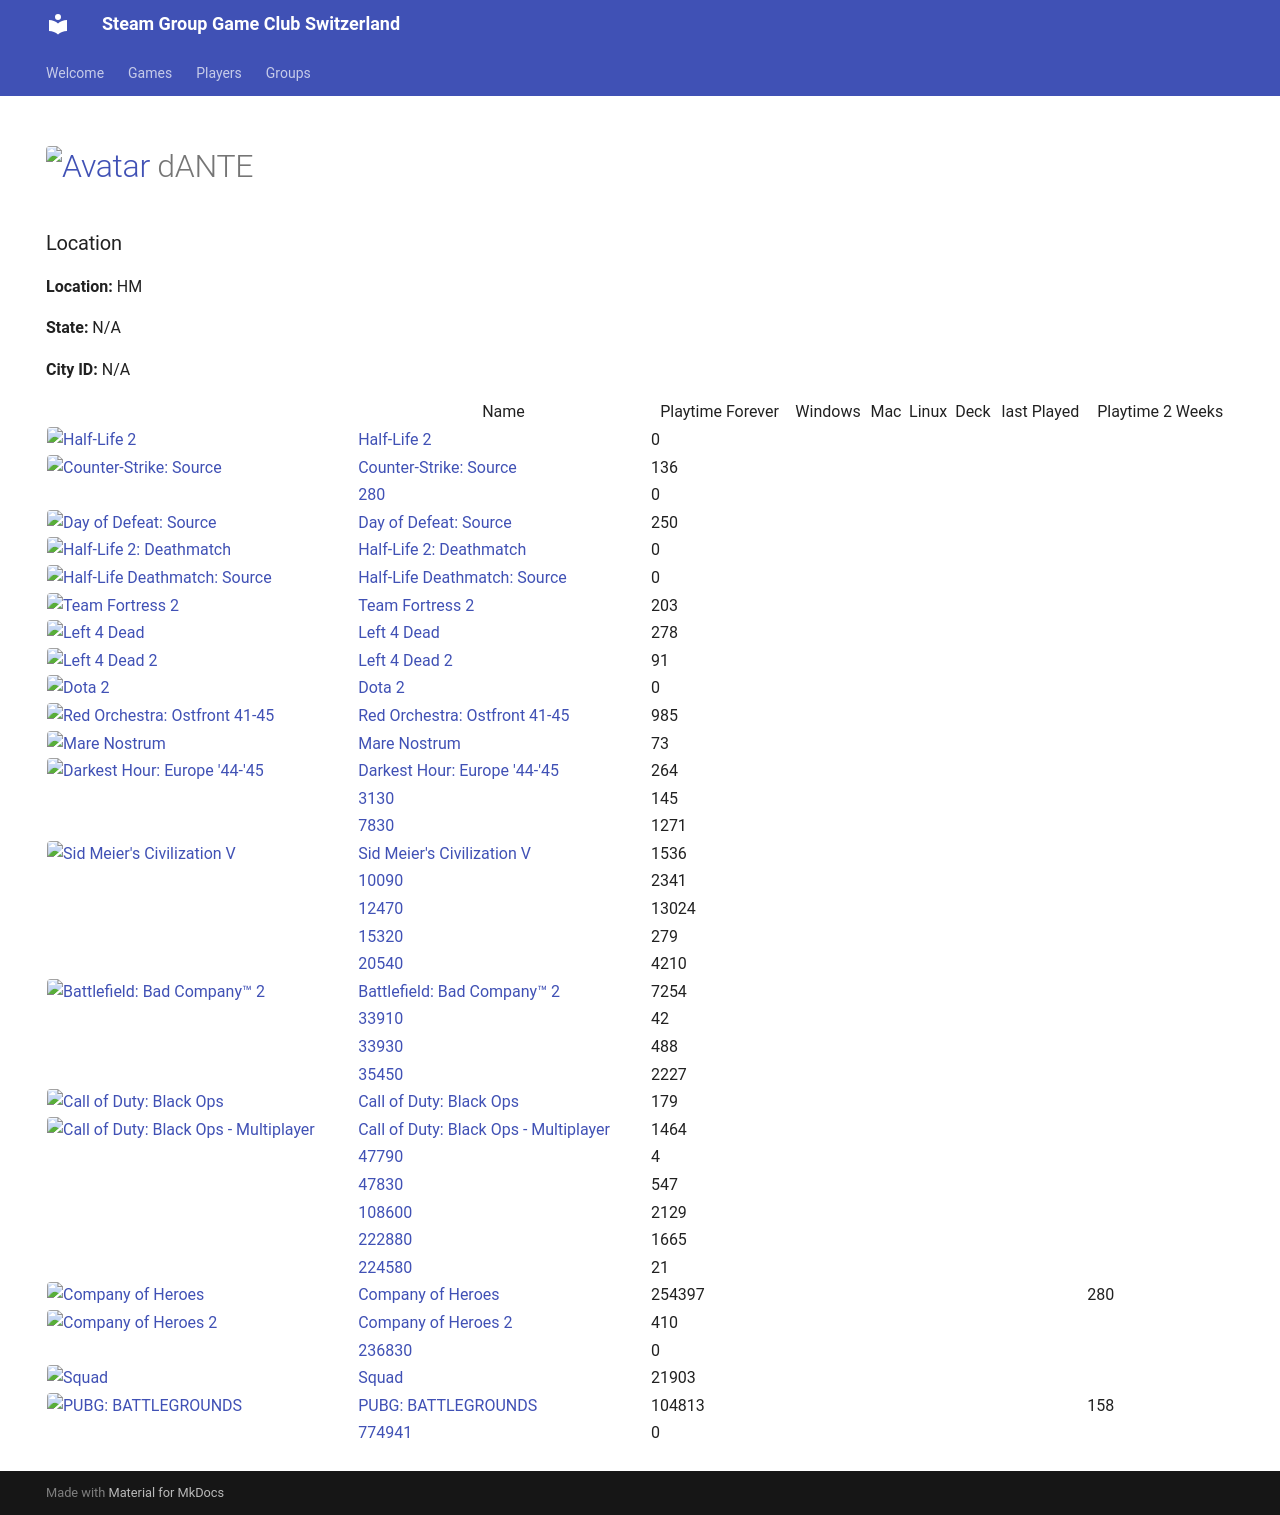

repository: Game-Club-Switzerland/steam.gameclub.ch · page: player/76561197989675888/index.html · generator: mkdocs

---
hide:
  - navigation
  - toc
---
# <a href="https://steamcommunity.com/profiles/76561197989675888/" target="_blank"><img src="https://avatars.steamstatic.com/8154b7b0191af1a6fa3ee479f1742739e6b9a894_full.jpg" alt="Avatar" style="width:48px;height:48px;border-radius:4px;"></a> dANTE

### Location

**Location:** HM

**State:** N/A

**City ID:** N/A

<table id="charts-table" class="display" style="width:100%">
        <thead>
            <tr>
                <th></th>
                <th>Name</th>
                <th>Playtime Forever</th>
                <th>Windows</th>
                <th>Mac</th>
                <th>Linux</th>
                <th>Deck</th>
                <th>last Played</th>
                <th>Playtime 2 Weeks</th>
            </tr>
        </thead>
        <tbody>
    <tr>
<td><a href="/game/220"><img src="https://media.steampowered.com/steamcommunity/public/images/apps/220/fcfb366051782b8ebf2aa297f3b746395858cb62.jpg" alt="Half-Life 2" style="width:32px;height:32px;border-radius:4px;" /></a></td>
<td><a href="/game/220">Half-Life 2</a></td>
<td>0</td>
<td></td>
<td></td>
<td></td>
<td></td>
<td></td>
<td></td><tr>
<td><a href="/game/240"><img src="https://media.steampowered.com/steamcommunity/public/images/apps/240/9052fa60c496a1c03383b27687ec50f4bf0f0e10.jpg" alt="Counter-Strike: Source" style="width:32px;height:32px;border-radius:4px;" /></a></td>
<td><a href="/game/240">Counter-Strike: Source</a></td>
<td>136</td>
<td></td>
<td></td>
<td></td>
<td></td>
<td></td>
<td></td><tr>
<td></td>
<td><a href="/game/280">280</a></td>
<td>0</td>
<td></td>
<td></td>
<td></td>
<td></td>
<td></td>
<td></td><tr>
<td><a href="/game/300"><img src="https://media.steampowered.com/steamcommunity/public/images/apps/300/062754bb5853b0534283ae27dc5d58200692b22d.jpg" alt="Day of Defeat: Source" style="width:32px;height:32px;border-radius:4px;" /></a></td>
<td><a href="/game/300">Day of Defeat: Source</a></td>
<td>250</td>
<td></td>
<td></td>
<td></td>
<td></td>
<td></td>
<td></td><tr>
<td><a href="/game/320"><img src="https://media.steampowered.com/steamcommunity/public/images/apps/320/795e85364189511f4990861b578084deef086cb1.jpg" alt="Half-Life 2: Deathmatch" style="width:32px;height:32px;border-radius:4px;" /></a></td>
<td><a href="/game/320">Half-Life 2: Deathmatch</a></td>
<td>0</td>
<td></td>
<td></td>
<td></td>
<td></td>
<td></td>
<td></td><tr>
<td><a href="/game/360"><img src="https://media.steampowered.com/steamcommunity/public/images/apps/360/40b8a62efff5a9ab356e5c56f5c8b0532c8e1aa3.jpg" alt="Half-Life Deathmatch: Source" style="width:32px;height:32px;border-radius:4px;" /></a></td>
<td><a href="/game/360">Half-Life Deathmatch: Source</a></td>
<td>0</td>
<td></td>
<td></td>
<td></td>
<td></td>
<td></td>
<td></td><tr>
<td><a href="/game/440"><img src="https://media.steampowered.com/steamcommunity/public/images/apps/440/f568912870a4684f9ec76277a1a404dda6bab213.jpg" alt="Team Fortress 2" style="width:32px;height:32px;border-radius:4px;" /></a></td>
<td><a href="/game/440">Team Fortress 2</a></td>
<td>203</td>
<td></td>
<td></td>
<td></td>
<td></td>
<td></td>
<td></td><tr>
<td><a href="/game/500"><img src="https://media.steampowered.com/steamcommunity/public/images/apps/500/428df26bc35b09319e31b1ffb712487b20b3245c.jpg" alt="Left 4 Dead" style="width:32px;height:32px;border-radius:4px;" /></a></td>
<td><a href="/game/500">Left 4 Dead</a></td>
<td>278</td>
<td></td>
<td></td>
<td></td>
<td></td>
<td></td>
<td></td><tr>
<td><a href="/game/550"><img src="https://media.steampowered.com/steamcommunity/public/images/apps/550/7d5a243f9500d2f8467312822f8af2a2928777ed.jpg" alt="Left 4 Dead 2" style="width:32px;height:32px;border-radius:4px;" /></a></td>
<td><a href="/game/550">Left 4 Dead 2</a></td>
<td>91</td>
<td></td>
<td></td>
<td></td>
<td></td>
<td></td>
<td></td><tr>
<td><a href="/game/570"><img src="https://media.steampowered.com/steamcommunity/public/images/apps/570/0bbb630d63262dd66d2fdd0f7d37e8661a410075.jpg" alt="Dota 2" style="width:32px;height:32px;border-radius:4px;" /></a></td>
<td><a href="/game/570">Dota 2</a></td>
<td>0</td>
<td></td>
<td></td>
<td></td>
<td></td>
<td></td>
<td></td><tr>
<td><a href="/game/1200"><img src="https://media.steampowered.com/steamcommunity/public/images/apps/1200/66519d69efc5b98bdafe61347db4ec8be01dff7b.jpg" alt="Red Orchestra: Ostfront 41-45" style="width:32px;height:32px;border-radius:4px;" /></a></td>
<td><a href="/game/1200">Red Orchestra: Ostfront 41-45</a></td>
<td>985</td>
<td></td>
<td></td>
<td></td>
<td></td>
<td></td>
<td></td><tr>
<td><a href="/game/1230"><img src="https://media.steampowered.com/steamcommunity/public/images/apps/1230/1e1f56340d2d98a66a9b357257be8e020fb6061f.jpg" alt="Mare Nostrum" style="width:32px;height:32px;border-radius:4px;" /></a></td>
<td><a href="/game/1230">Mare Nostrum</a></td>
<td>73</td>
<td></td>
<td></td>
<td></td>
<td></td>
<td></td>
<td></td><tr>
<td><a href="/game/1280"><img src="https://media.steampowered.com/steamcommunity/public/images/apps/1280/fb56136d0327b403e276460aca1ff0f559b02215.jpg" alt="Darkest Hour: Europe '44-'45" style="width:32px;height:32px;border-radius:4px;" /></a></td>
<td><a href="/game/1280">Darkest Hour: Europe '44-'45</a></td>
<td>264</td>
<td></td>
<td></td>
<td></td>
<td></td>
<td></td>
<td></td><tr>
<td></td>
<td><a href="/game/3130">3130</a></td>
<td>145</td>
<td></td>
<td></td>
<td></td>
<td></td>
<td></td>
<td></td><tr>
<td></td>
<td><a href="/game/7830">7830</a></td>
<td>1271</td>
<td></td>
<td></td>
<td></td>
<td></td>
<td></td>
<td></td><tr>
<td><a href="/game/8930"><img src="https://media.steampowered.com/steamcommunity/public/images/apps/8930/fbe80c4743e226f0bf65559c91b12953d4446808.jpg" alt="Sid Meier's Civilization V" style="width:32px;height:32px;border-radius:4px;" /></a></td>
<td><a href="/game/8930">Sid Meier's Civilization V</a></td>
<td>1536</td>
<td></td>
<td></td>
<td></td>
<td></td>
<td></td>
<td></td><tr>
<td></td>
<td><a href="/game/10090">10090</a></td>
<td>2341</td>
<td></td>
<td></td>
<td></td>
<td></td>
<td></td>
<td></td><tr>
<td></td>
<td><a href="/game/12470">12470</a></td>
<td>13024</td>
<td></td>
<td></td>
<td></td>
<td></td>
<td></td>
<td></td><tr>
<td></td>
<td><a href="/game/15320">15320</a></td>
<td>279</td>
<td></td>
<td></td>
<td></td>
<td></td>
<td></td>
<td></td><tr>
<td></td>
<td><a href="/game/20540">20540</a></td>
<td>4206</td>
<td></td>
<td></td>
<td></td>
<td></td>
<td></td>
<td></td><tr>
<td><a href="/game/24960"><img src="https://media.steampowered.com/steamcommunity/public/images/apps/24960/3a8b5c53efd00554eb3315681754974c3edf1c41.jpg" alt="Battlefield: Bad Company™ 2" style="width:32px;height:32px;border-radius:4px;" /></a></td>
<td><a href="/game/24960">Battlefield: Bad Company™ 2</a></td>
<td>7254</td>
<td></td>
<td></td>
<td></td>
<td></td>
<td></td>
<td></td><tr>
<td></td>
<td><a href="/game/33910">33910</a></td>
<td>42</td>
<td></td>
<td></td>
<td></td>
<td></td>
<td></td>
<td></td><tr>
<td></td>
<td><a href="/game/33930">33930</a></td>
<td>488</td>
<td></td>
<td></td>
<td></td>
<td></td>
<td></td>
<td></td><tr>
<td></td>
<td><a href="/game/35450">35450</a></td>
<td>2157</td>
<td></td>
<td></td>
<td></td>
<td></td>
<td></td>
<td></td><tr>
<td><a href="/game/42700"><img src="https://media.steampowered.com/steamcommunity/public/images/apps/42700/ea744d59efded3feaeebcafed224be9eadde90ac.jpg" alt="Call of Duty: Black Ops" style="width:32px;height:32px;border-radius:4px;" /></a></td>
<td><a href="/game/42700">Call of Duty: Black Ops</a></td>
<td>179</td>
<td></td>
<td></td>
<td></td>
<td></td>
<td></td>
<td></td><tr>
<td><a href="/game/42710"><img src="https://media.steampowered.com/steamcommunity/public/images/apps/42710/d595fb4b01201cade09e1232f2c41c0866840628.jpg" alt="Call of Duty: Black Ops - Multiplayer" style="width:32px;height:32px;border-radius:4px;" /></a></td>
<td><a href="/game/42710">Call of Duty: Black Ops - Multiplayer</a></td>
<td>1464</td>
<td></td>
<td></td>
<td></td>
<td></td>
<td></td>
<td></td><tr>
<td></td>
<td><a href="/game/47790">47790</a></td>
<td>4</td>
<td></td>
<td></td>
<td></td>
<td></td>
<td></td>
<td></td><tr>
<td></td>
<td><a href="/game/47830">47830</a></td>
<td>547</td>
<td></td>
<td></td>
<td></td>
<td></td>
<td></td>
<td></td><tr>
<td></td>
<td><a href="/game/108600">108600</a></td>
<td>2129</td>
<td></td>
<td></td>
<td></td>
<td></td>
<td></td>
<td></td><tr>
<td></td>
<td><a href="/game/222880">222880</a></td>
<td>1665</td>
<td></td>
<td></td>
<td></td>
<td></td>
<td></td>
<td></td><tr>
<td></td>
<td><a href="/game/224580">224580</a></td>
<td>21</td>
<td></td>
<td></td>
<td></td>
<td></td>
<td></td>
<td></td><tr>
<td><a href="/game/228200"><img src="https://media.steampowered.com/steamcommunity/public/images/apps/228200/df92dc239acb3cf5d3e3eba645f3df2aaf7f91ad.jpg" alt="Company of Heroes " style="width:32px;height:32px;border-radius:4px;" /></a></td>
<td><a href="/game/228200">Company of Heroes </a></td>
<td>245201</td>
<td></td>
<td></td>
<td></td>
<td></td>
<td></td>
<td>708</td><tr>
<td><a href="/game/231430"><img src="https://media.steampowered.com/steamcommunity/public/images/apps/231430/5e7e1866fb4f33a17393b0441cd1c750dbd91c5f.jpg" alt="Company of Heroes 2" style="width:32px;height:32px;border-radius:4px;" /></a></td>
<td><a href="/game/231430">Company of Heroes 2</a></td>
<td>410</td>
<td></td>
<td></td>
<td></td>
<td></td>
<td></td>
<td></td><tr>
<td></td>
<td><a href="/game/236830">236830</a></td>
<td>0</td>
<td></td>
<td></td>
<td></td>
<td></td>
<td></td>
<td></td><tr>
<td><a href="/game/393380"><img src="https://media.steampowered.com/steamcommunity/public/images/apps/393380/eb66a8cb52165274c84cae6526205065d13119d5.jpg" alt="Squad" style="width:32px;height:32px;border-radius:4px;" /></a></td>
<td><a href="/game/393380">Squad</a></td>
<td>21844</td>
<td></td>
<td></td>
<td></td>
<td></td>
<td></td>
<td></td><tr>
<td><a href="/game/578080"><img src="https://media.steampowered.com/steamcommunity/public/images/apps/578080/609f27278aa70697c13bf99f32c5a0248c381f9d.jpg" alt="PUBG: BATTLEGROUNDS" style="width:32px;height:32px;border-radius:4px;" /></a></td>
<td><a href="/game/578080">PUBG: BATTLEGROUNDS</a></td>
<td>104449</td>
<td></td>
<td></td>
<td></td>
<td></td>
<td></td>
<td></td><tr>
<td></td>
<td><a href="/game/774941">774941</a></td>
<td>0</td>
<td></td>
<td></td>
<td></td>
<td></td>
<td></td>
<td></td></tbody>
</table>
